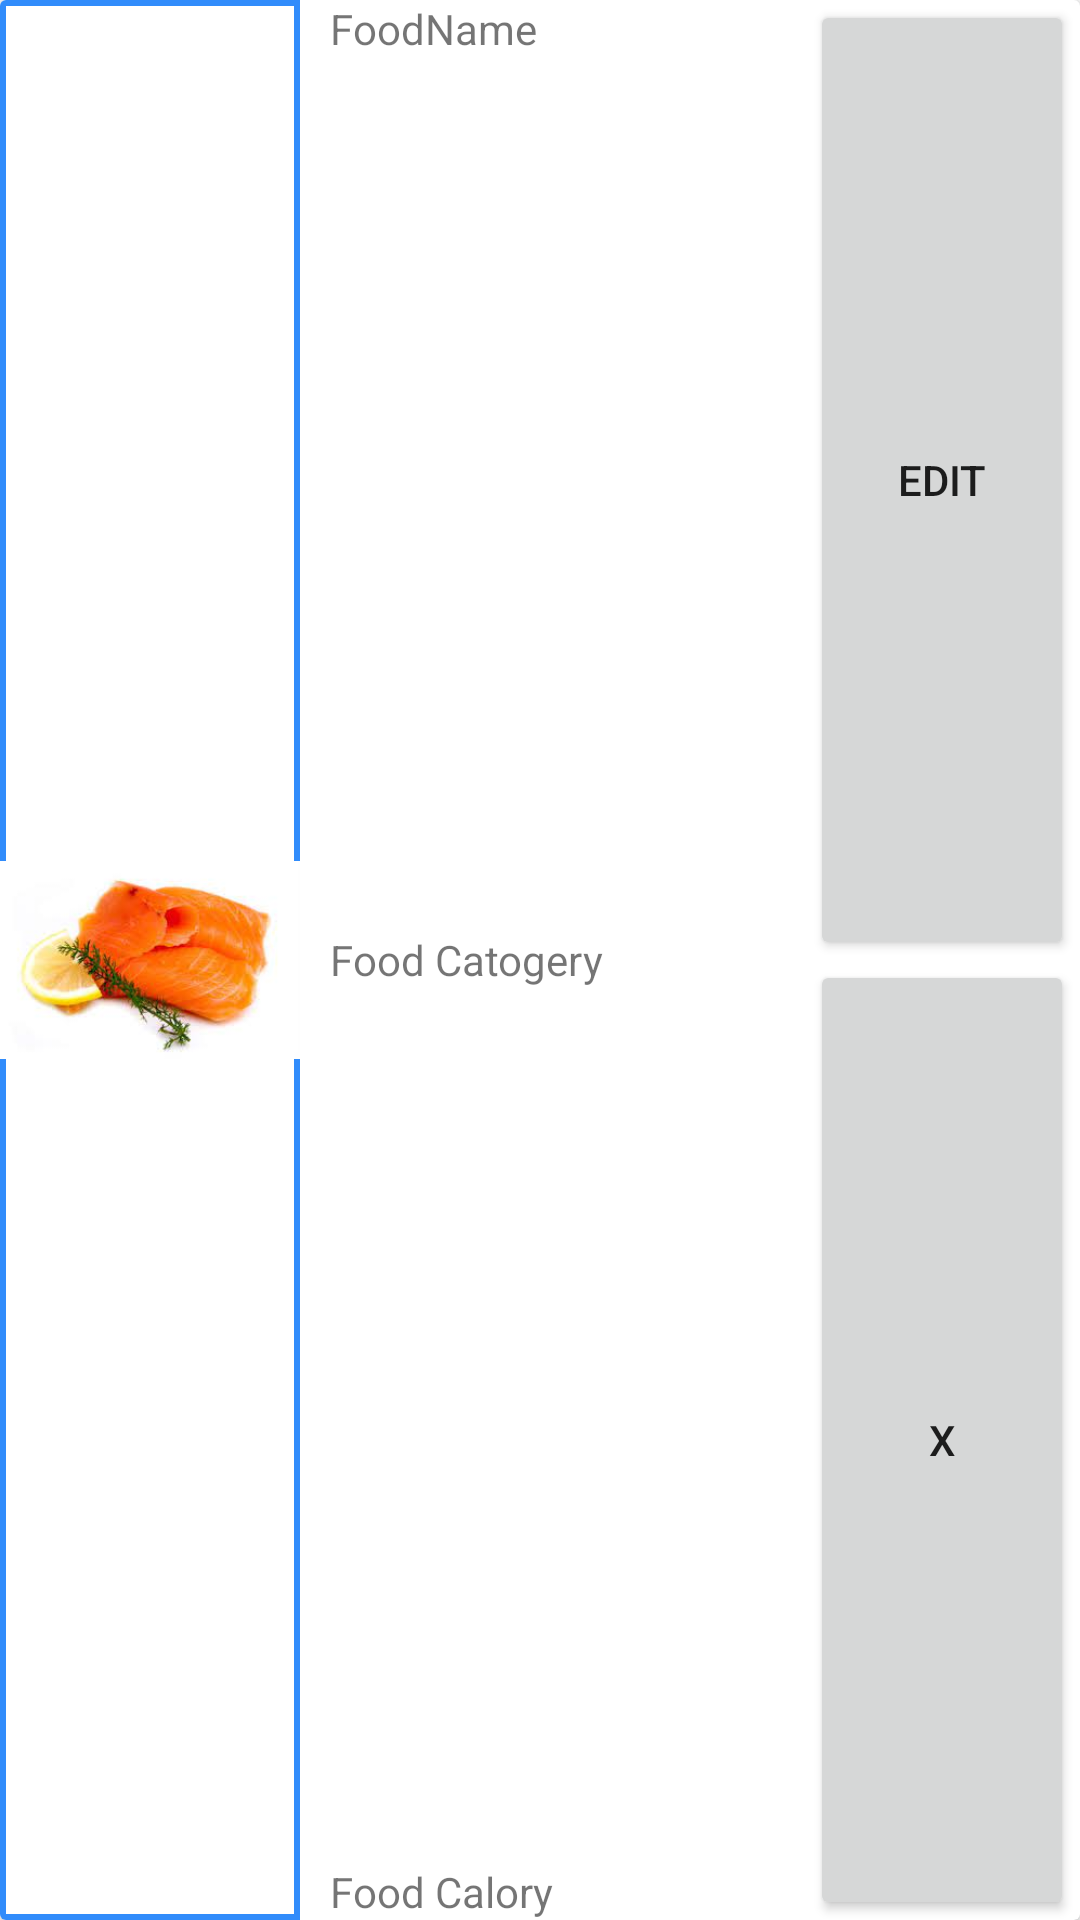

Produce the Android XML layout that renders to this screen, including the resource entries it uses.
<!-- AndroidManifest.xml: application theme Theme.BMIAnalyser -->
<!-- res/layout/foodactiv.xml -->
<?xml version="1.0" encoding="utf-8"?>
<LinearLayout xmlns:android="http://schemas.android.com/apk/res/android"
    xmlns:app="http://schemas.android.com/apk/res-auto"
    android:layout_width="match_parent"
    android:layout_height="100dp"
    android:layout_marginRight="15dp"
    android:layout_marginLeft="15dp"
    android:layout_marginTop="10dp"
    android:orientation="vertical">

    <androidx.cardview.widget.CardView
        android:layout_width="match_parent"
        android:background="@drawable/custome_border"
        android:layout_height="match_parent"
        >

        <LinearLayout
            android:layout_width="wrap_content"
            android:layout_height="match_parent"

            android:orientation="horizontal">

            <ImageView
                android:id="@+id/ImageView"
                android:layout_width="100dp"
                android:layout_height="match_parent"
                android:layout_marginRight="10dp"
                android:background="@drawable/custome_border"
                app:srcCompat="@drawable/fish" />

            <LinearLayout
                android:layout_width="150dp"
                android:layout_height="match_parent"
                android:layout_marginRight="10dp"
                android:orientation="vertical">

                <TextView
                    android:id="@+id/textView32"
                    android:layout_width="match_parent"
                    android:layout_height="wrap_content"
                    android:layout_weight="0.5"
                    android:text="FoodName" />

                <TextView
                    android:id="@+id/textView46"
                    android:layout_width="match_parent"
                    android:layout_height="wrap_content"
                    android:layout_weight="0.5"
                    android:text="Food Catogery" />

                <TextView
                    android:id="@+id/textView48"
                    android:layout_width="match_parent"
                    android:layout_height="wrap_content"
                    android:text="Food Calory" />

            </LinearLayout>

            <LinearLayout
                android:layout_width="match_parent"
                android:layout_height="match_parent"
                android:layout_weight="0.5"
                android:orientation="vertical">

                <Button
                    android:id="@+id/button"
                    android:layout_width="match_parent"
                    android:layout_height="match_parent"
                    android:layout_weight="0.5"
                    android:text="Edit" />

                <Button
                    android:id="@+id/button18"
                    android:layout_width="match_parent"
                    android:layout_height="match_parent"
                    android:layout_weight="0.5"
                    android:text="X" />
            </LinearLayout>
        </LinearLayout>

    </androidx.cardview.widget.CardView>
</LinearLayout>
<!-- resources referenced by this layout -->
<resources>
  <!-- drawable custome_border (drawable) -->
  <?xml version="1.0" encoding="utf-8"?>
  <shape xmlns:android="http://schemas.android.com/apk/res/android">
  <solid
      />
      <stroke
          android:width="2dp"
          android:color="@color/basicColor"
          />
  </shape>
  <!-- drawable fish: png bitmap (drawable, 5579 bytes) -->
  <style name="Theme.BMIAnalyser" parent="Theme.MaterialComponents.DayNight.DarkActionBar">
          
          <item name="colorPrimary">@color/purple_500</item>
          <item name="colorPrimaryVariant">@color/purple_700</item>
          <item name="colorOnPrimary">@color/white</item>
          
          <item name="colorSecondary">@color/teal_200</item>
          <item name="colorSecondaryVariant">@color/teal_700</item>
          <item name="colorOnSecondary">@color/black</item>
          
          <item name="android:statusBarColor" tools:targetApi="l">?attr/colorPrimaryVariant</item>
          
      </style>
  <color name="basicColor">#318CFB</color>
  <color name="purple_500">#FF6200EE</color>
  <color name="purple_700">#FF3700B3</color>
  <color name="white">#FFFFFFFF</color>
  <color name="teal_200">#FF03DAC5</color>
  <color name="teal_700">#FF018786</color>
  <color name="black">#FF000000</color>
</resources>
